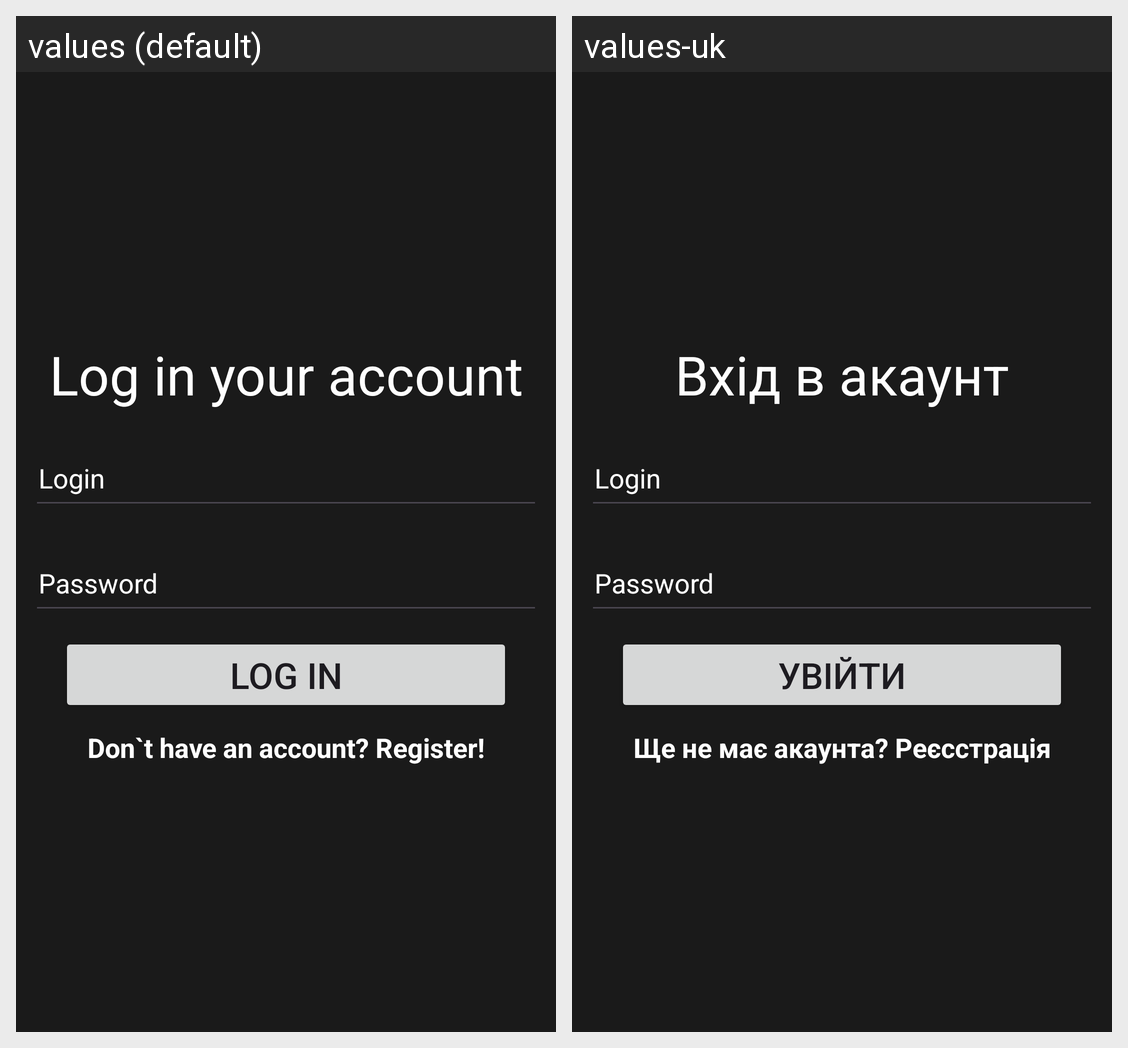

The Android screen above is rendered under two locales of the same app. Produce the string resources it draws, with the default and per-locale values.
Android screen res/layout/activity_main.xml rendered under 2 locales, left to right: values (default), values-uk. Device: Nexus 5 (rendered at 1080×1920; each locale shown at half size, 540×960, under a caption strip naming it); theme Theme.VehiclesTrackingSystemMobile.
Strings drawn on this screen, with the default value and each locale's value (text and hints the layout hard-codes, and strings that could not be matched under every locale, appear in the picture but are not listed):

loginText
  values: Log in your account
  values-uk: Вхід в акаунт

loginButtonText
  values: Log in
  values-uk: Увійти

DontHaveAnAccount
  values: Don`t have an account? Register!
  values-uk: Ще не має акаунта? Реєсстрація
